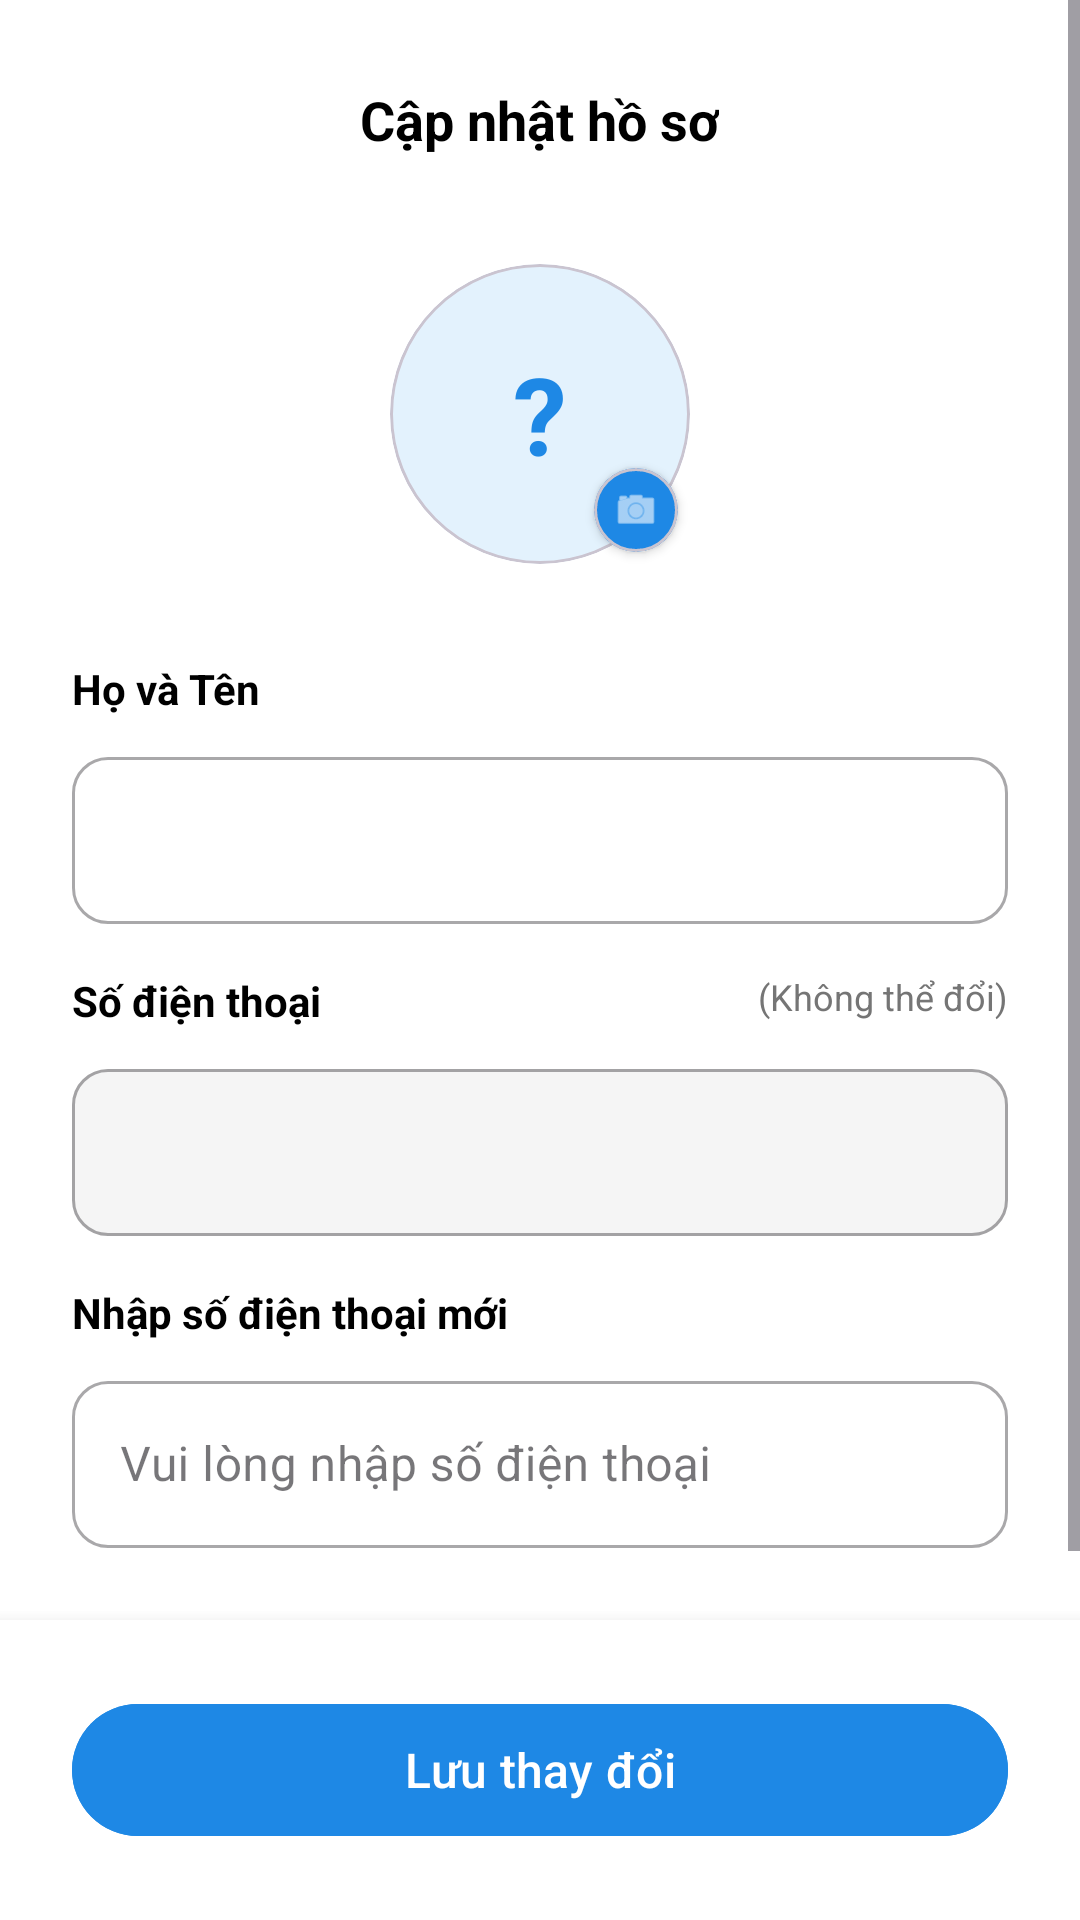

The Android layout XML behind this screen, and the referenced resources:
<!-- AndroidManifest.xml: application theme Theme.SmartParkingAPP -->
<!-- res/layout/activity_edit_profile.xml -->
<?xml version="1.0" encoding="utf-8"?>
<RelativeLayout xmlns:android="http://schemas.android.com/apk/res/android"
    xmlns:app="http://schemas.android.com/apk/res-auto"
    android:layout_width="match_parent"
    android:layout_height="match_parent"
    android:background="@color/white">

    <ScrollView
        android:layout_width="match_parent"
        android:layout_height="match_parent"
        android:layout_above="@id/bottom_save_bar"
        android:fillViewport="true">

        <LinearLayout
            android:layout_width="match_parent"
            android:layout_height="wrap_content"
            android:orientation="vertical"
            android:padding="24dp">

            <RelativeLayout
                android:layout_width="match_parent"
                android:layout_height="wrap_content"
                android:layout_marginBottom="32dp">

                <ImageView
                    android:id="@+id/btnBack"
                    android:layout_width="32dp"
                    android:layout_height="32dp"
                    android:src="@drawable/ic_arrow_back"
                    app:tint="@color/black"
                    android:layout_centerVertical="true"
                    android:background="?attr/selectableItemBackgroundBorderless"
                    android:clickable="true" />

                <TextView
                    android:layout_width="wrap_content"
                    android:layout_height="wrap_content"
                    android:text="Cập nhật hồ sơ"
                    android:textColor="@color/black"
                    android:textSize="18sp"
                    android:textStyle="bold"
                    android:layout_centerInParent="true" />
            </RelativeLayout>

            <RelativeLayout
                android:layout_width="100dp"
                android:layout_height="100dp"
                android:layout_gravity="center"
                android:layout_marginBottom="32dp">

                <com.google.android.material.card.MaterialCardView
                    android:layout_width="match_parent"
                    android:layout_height="match_parent"
                    app:cardCornerRadius="50dp"
                    app:cardElevation="0dp"
                    app:cardBackgroundColor="#E3F2FD">

                    <TextView
                        android:id="@+id/tvAvatarLetter"
                        android:layout_width="match_parent"
                        android:layout_height="match_parent"
                        android:text="?"
                        android:textColor="@color/primary_blue"
                        android:textSize="36sp"
                        android:textStyle="bold"
                        android:gravity="center" />
                </com.google.android.material.card.MaterialCardView>

                <com.google.android.material.card.MaterialCardView
                    android:layout_width="28dp"
                    android:layout_height="28dp"
                    android:layout_alignParentEnd="true"
                    android:layout_alignParentBottom="true"
                    android:layout_marginEnd="4dp"
                    android:layout_marginBottom="4dp"
                    app:cardCornerRadius="14dp"
                    app:cardElevation="2dp"
                    app:cardBackgroundColor="@color/primary_blue">

                    <ImageView
                        android:layout_width="match_parent"
                        android:layout_height="match_parent"
                        android:src="@android:drawable/ic_menu_camera"
                        app:tint="@color/white"
                        android:padding="6dp"/>
                </com.google.android.material.card.MaterialCardView>
            </RelativeLayout>

            <TextView
                android:layout_width="wrap_content"
                android:layout_height="wrap_content"
                android:text="Họ và Tên"
                android:textColor="@color/black"
                android:textStyle="bold"
                android:textSize="14sp"
                android:layout_marginBottom="8dp" />

            <com.google.android.material.textfield.TextInputLayout
                style="@style/Widget.MaterialComponents.TextInputLayout.OutlinedBox"
                android:layout_width="match_parent"
                android:layout_height="wrap_content"
                app:boxCornerRadiusTopStart="12dp"
                app:boxCornerRadiusTopEnd="12dp"
                app:boxCornerRadiusBottomStart="12dp"
                app:boxCornerRadiusBottomEnd="12dp"
                android:layout_marginBottom="16dp">

                <com.google.android.material.textfield.TextInputEditText
                    android:id="@+id/etEditName"
                    android:layout_width="match_parent"
                    android:layout_height="wrap_content"
                    android:textColor="@color/black"
                    android:inputType="textPersonName" />
            </com.google.android.material.textfield.TextInputLayout>

            <RelativeLayout
                android:layout_width="match_parent"
                android:layout_height="wrap_content"
                android:layout_marginBottom="8dp">
                <TextView
                    android:layout_width="wrap_content"
                    android:layout_height="wrap_content"
                    android:text="Số điện thoại"
                    android:textColor="@color/black"
                    android:textStyle="bold"
                    android:textSize="14sp" />
                <TextView
                    android:layout_width="wrap_content"
                    android:layout_height="wrap_content"
                    android:layout_alignParentEnd="true"
                    android:text="(Không thể đổi)"
                    android:textColor="@color/text_gray"
                    android:textSize="12sp" />
            </RelativeLayout>

            <com.google.android.material.textfield.TextInputLayout
                style="@style/Widget.MaterialComponents.TextInputLayout.OutlinedBox"
                android:layout_width="match_parent"
                android:layout_height="wrap_content"
                app:boxCornerRadiusTopStart="12dp"
                app:boxCornerRadiusTopEnd="12dp"
                app:boxCornerRadiusBottomStart="12dp"
                app:boxCornerRadiusBottomEnd="12dp"
                app:boxBackgroundColor="#F5F5F5"
                android:layout_marginBottom="16dp">

                <com.google.android.material.textfield.TextInputEditText
                    android:id="@+id/etEditPhone"
                    android:layout_width="match_parent"
                    android:layout_height="wrap_content"
                    android:textColor="@color/text_gray"
                    android:enabled="false" />
            </com.google.android.material.textfield.TextInputLayout>

            <TextView
                android:layout_width="wrap_content"
                android:layout_height="wrap_content"
                android:text="Nhập số điện thoại mới"
                android:textColor="@color/black"
                android:textStyle="bold"
                android:textSize="14sp"
                android:layout_marginBottom="8dp" />

            <com.google.android.material.textfield.TextInputLayout
                style="@style/Widget.MaterialComponents.TextInputLayout.OutlinedBox"
                android:layout_width="match_parent"
                android:layout_height="wrap_content"
                app:boxCornerRadiusTopStart="12dp"
                app:boxCornerRadiusTopEnd="12dp"
                app:boxCornerRadiusBottomStart="12dp"
                app:boxCornerRadiusBottomEnd="12dp"
                android:hint="Vui lòng nhập số điện thoại"
                android:layout_marginBottom="24dp">

                <com.google.android.material.textfield.TextInputEditText
                    android:id="@+id/etEditEmail"
                    android:layout_width="match_parent"
                    android:layout_height="wrap_content"
                    android:inputType="textEmailAddress" />
            </com.google.android.material.textfield.TextInputLayout>

        </LinearLayout>
    </ScrollView>

    <LinearLayout
        android:id="@+id/bottom_save_bar"
        android:layout_width="match_parent"
        android:layout_height="wrap_content"
        android:layout_alignParentBottom="true"
        android:background="@color/white"
        android:elevation="8dp"
        android:orientation="vertical"
        android:padding="24dp">

        <com.google.android.material.button.MaterialButton
            android:id="@+id/btnSaveProfile"
            android:layout_width="match_parent"
            android:layout_height="52dp"
            android:text="Lưu thay đổi"
            android:textSize="16sp"
            android:textAllCaps="false"
            app:cornerRadius="50dp"
            android:backgroundTint="@color/primary_blue" />
    </LinearLayout>

</RelativeLayout>
<!-- resources referenced by this layout -->
<resources>
  <color name="black">#FF000000</color>
  <color name="primary_blue">#1E88E5</color>
  <color name="text_gray">#757575</color>
  <color name="white">#FFFFFFFF</color>
  <style name="Theme.SmartParkingAPP" parent="Base.Theme.SmartParkingAPP" />
  <style name="Base.Theme.SmartParkingAPP" parent="Theme.Material3.DayNight.NoActionBar">
          
          
      </style>
</resources>
